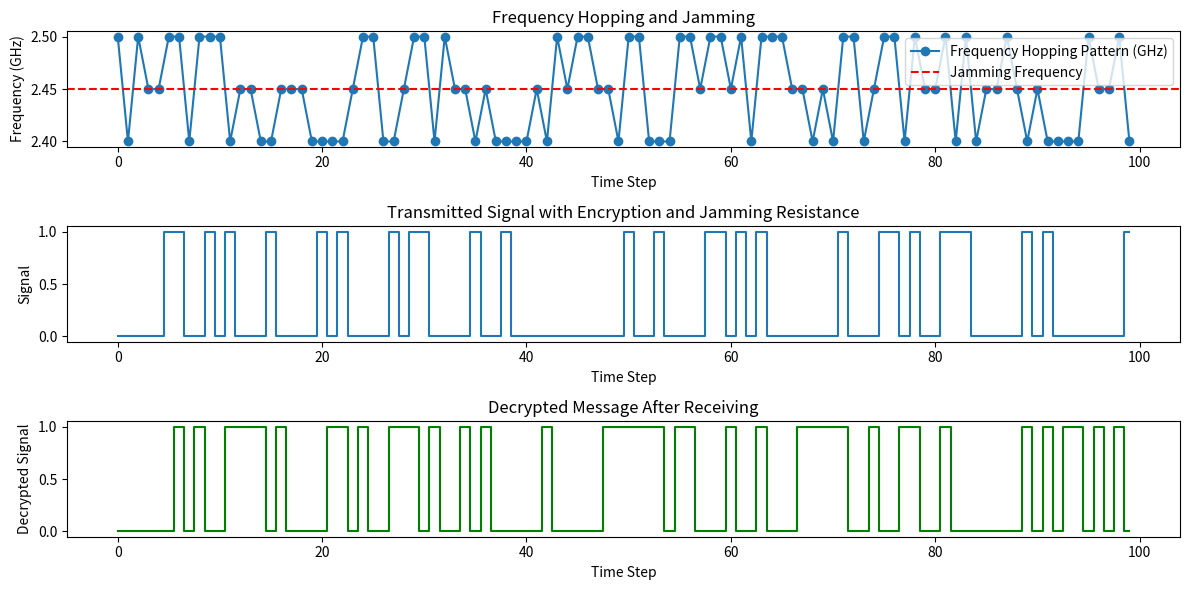

Write the Python code that produced this figure.
import numpy as np
import matplotlib.pyplot as plt

# Set the parameters for frequency hopping
frequencies = [2.4, 2.45, 2.5]  # GHz, example frequency hopping
hopping_pattern = np.random.choice(frequencies, size=100)  # Random hopping pattern over 100 time steps

# Example plaintext message (binary data) to transmit
plaintext = np.random.randint(0, 2, 100)  # 100 bits of random binary data

# Define XOR-based encryption
def xor_encrypt_decrypt(data, key):
    return np.bitwise_xor(data, key)

# Generate a random encryption key
key = np.random.randint(0, 2, 100)  # 100 bits encryption key

# Encrypt the message using XOR encryption
encrypted_message = xor_encrypt_decrypt(plaintext, key)

# Simulate jamming as random noise on certain frequencies
def simulate_jamming(hopping_pattern, frequencies, jamming_frequency):
    jammed_signal = np.zeros_like(hopping_pattern)
    for i, freq in enumerate(hopping_pattern):
        if freq == jamming_frequency:
            jammed_signal[i] = 1  # Jamming occurs at this frequency
    return jammed_signal

# Jammer jams at 2.45 GHz
jamming_frequency = 2.45
jammed_signal = simulate_jamming(hopping_pattern, frequencies, jamming_frequency)

# Simulate frequency-hopping modulation for transmission
def frequency_hopping_transmit(data, hopping_pattern, jammed_signal):
    transmitted_signal = []
    for i in range(len(data)):
        if jammed_signal[i] == 1:
            transmitted_signal.append(0)  # Jammed, no signal transmitted
        else:
            transmitted_signal.append(data[i])  # Transmit encrypted data
    return np.array(transmitted_signal)

# Transmit encrypted message with frequency hopping
transmitted_signal = frequency_hopping_transmit(encrypted_message, hopping_pattern, jammed_signal)

# Receiver-side decryption
def frequency_hopping_receive(transmitted_signal, hopping_pattern, jammed_signal):
    received_signal = []
    for i in range(len(transmitted_signal)):
        if jammed_signal[i] == 1:
            received_signal.append(0)  # Jammed, lost signal
        else:
            received_signal.append(transmitted_signal[i])  # Received signal
    return np.array(received_signal)
received_signal = frequency_hopping_receive(transmitted_signal, hopping_pattern, jammed_signal)

# Decrypt the received message
decrypted_message = xor_encrypt_decrypt(received_signal, key)

# Compare original and decrypted message
errors = np.sum(plaintext != decrypted_message)
print(f"Number of errors in decrypted message: {errors}")

# Plot the results
plt.figure(figsize=(12, 6))

# Plot frequency hopping pattern
plt.subplot(3, 1, 1)
plt.plot(hopping_pattern, 'o-', label='Frequency Hopping Pattern (GHz)')
plt.axhline(y=jamming_frequency, color='r', linestyle='--', label='Jamming Frequency')
plt.title('Frequency Hopping and Jamming')
plt.xlabel('Time Step')
plt.ylabel('Frequency (GHz)')
plt.legend()

# Plot the transmitted signal
plt.subplot(3, 1, 2)
plt.step(range(len(transmitted_signal)), transmitted_signal, where='mid', label='Transmitted Signal (Encrypted)')
plt.title('Transmitted Signal with Encryption and Jamming Resistance')
plt.xlabel('Time Step')
plt.ylabel('Signal')

# Plot the decrypted signal
plt.subplot(3, 1, 3)
plt.step(range(len(decrypted_message)), decrypted_message, where='mid', label='Decrypted Message', color='green')
plt.title('Decrypted Message After Receiving')
plt.xlabel('Time Step')
plt.ylabel('Decrypted Signal')
plt.tight_layout()
plt.show()

# Final message summary
print("Original Message:    ", plaintext)
print("Decrypted Message:   ", decrypted_message)
print("Errors:              ", errors)
